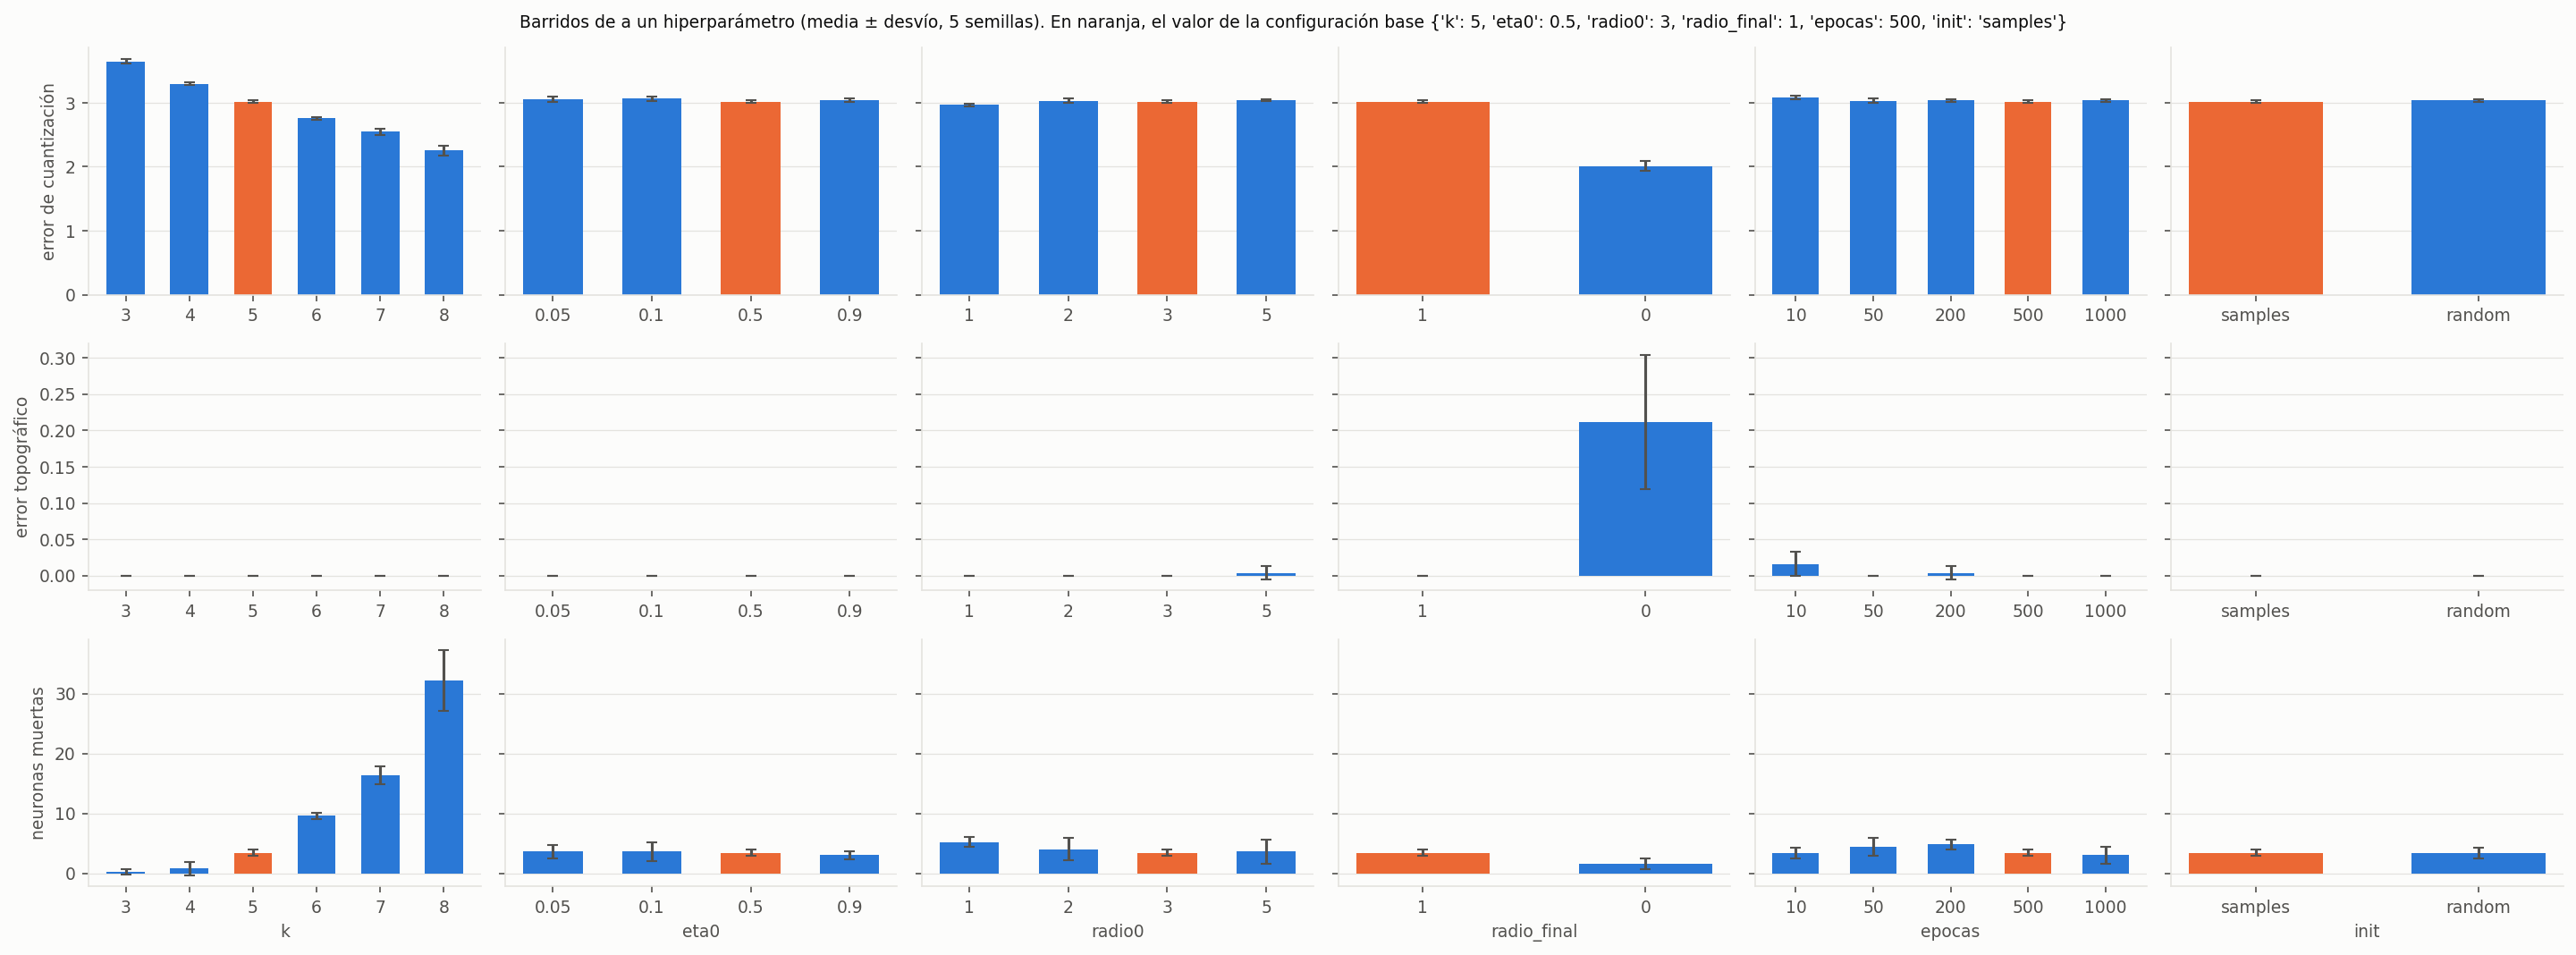

The data file committed next to this chart (first rows):
parametro, valor, semilla, k, eta0, radio0, radio_final, epocas, init, error_cuantizacion, error_topografico, neuronas_muertas, segundos
k, 3, 0, 3, 0.5, 3, 1, 500, samples, 3.662, 0.0, 0, 1.182
k, 3, 1, 3, 0.5, 3, 1, 500, samples, 3.66, 0.0, 0, 1.075
k, 3, 2, 3, 0.5, 3, 1, 500, samples, 3.658, 0.0, 0, 1.16
k, 3, 3, 3, 0.5, 3, 1, 500, samples, 3.582, 0.0, 1, 1.103
k, 3, 4, 3, 0.5, 3, 1, 500, samples, 3.654, 0.0, 0, 1.094
k, 4, 0, 4, 0.5, 3, 1, 500, samples, 3.28, 0.0, 2, 1.177
k, 4, 1, 4, 0.5, 3, 1, 500, samples, 3.323, 0.0, 0, 1.146
k, 4, 2, 4, 0.5, 3, 1, 500, samples, 3.262, 0.0, 0, 1.167
k, 4, 3, 4, 0.5, 3, 1, 500, samples, 3.305, 0.0, 0, 1.202
k, 4, 4, 4, 0.5, 3, 1, 500, samples, 3.31, 0.0, 2, 1.194
k, 5, 0, 5, 0.5, 3, 1, 500, samples, 3.005, 0.0, 4, 1.295
k, 5, 1, 5, 0.5, 3, 1, 500, samples, 3.001, 0.0, 3, 1.192
k, 5, 2, 5, 0.5, 3, 1, 500, samples, 3.006, 0.0, 4, 1.172
k, 5, 3, 5, 0.5, 3, 1, 500, samples, 3.046, 0.0, 3, 1.192
k, 5, 4, 5, 0.5, 3, 1, 500, samples, 3.02, 0.0, 3, 1.158
k, 6, 0, 6, 0.5, 3, 1, 500, samples, 2.757, 0.0, 10, 1.24
k, 6, 1, 6, 0.5, 3, 1, 500, samples, 2.775, 0.0, 10, 1.227
k, 6, 2, 6, 0.5, 3, 1, 500, samples, 2.77, 0.0, 10, 1.209
k, 6, 3, 6, 0.5, 3, 1, 500, samples, 2.741, 0.0, 9, 1.312
k, 6, 4, 6, 0.5, 3, 1, 500, samples, 2.734, 0.0, 9, 1.33
k, 7, 0, 7, 0.5, 3, 1, 500, samples, 2.543, 0.0, 16, 1.245
k, 7, 1, 7, 0.5, 3, 1, 500, samples, 2.626, 0.0, 16, 1.255
k, 7, 2, 7, 0.5, 3, 1, 500, samples, 2.516, 0.0, 19, 1.233
k, 7, 3, 7, 0.5, 3, 1, 500, samples, 2.534, 0.0, 15, 1.266
k, 7, 4, 7, 0.5, 3, 1, 500, samples, 2.513, 0.0, 16, 1.255
k, 8, 0, 8, 0.5, 3, 1, 500, samples, 2.281, 0.0, 37, 1.376
k, 8, 1, 8, 0.5, 3, 1, 500, samples, 2.261, 0.0, 31, 1.344
k, 8, 2, 8, 0.5, 3, 1, 500, samples, 2.141, 0.0, 37, 1.316
k, 8, 3, 8, 0.5, 3, 1, 500, samples, 2.233, 0.0, 31, 1.302
k, 8, 4, 8, 0.5, 3, 1, 500, samples, 2.361, 0.0, 25, 1.356
eta0, 0.05, 0, 5, 0.05, 3, 1, 500, samples, 3, 0.0, 5, 1.146
eta0, 0.05, 1, 5, 0.05, 3, 1, 500, samples, 3.087, 0.0, 4, 1.225
eta0, 0.05, 2, 5, 0.05, 3, 1, 500, samples, 3.082, 0.0, 2, 1.268
eta0, 0.05, 3, 5, 0.05, 3, 1, 500, samples, 3.034, 0.0, 3, 1.161
eta0, 0.05, 4, 5, 0.05, 3, 1, 500, samples, 3.087, 0.0, 4, 1.164
eta0, 0.1, 0, 5, 0.1, 3, 1, 500, samples, 3.034, 0.0, 6, 1.164
eta0, 0.1, 1, 5, 0.1, 3, 1, 500, samples, 3.105, 0.0, 2, 1.175
eta0, 0.1, 2, 5, 0.1, 3, 1, 500, samples, 3.022, 0.0, 3, 1.17
eta0, 0.1, 3, 5, 0.1, 3, 1, 500, samples, 3.087, 0.0, 4, 1.145
eta0, 0.1, 4, 5, 0.1, 3, 1, 500, samples, 3.061, 0.0, 3, 1.19
eta0, 0.5, 0, 5, 0.5, 3, 1, 500, samples, 3.005, 0.0, 4, 1.243
eta0, 0.5, 1, 5, 0.5, 3, 1, 500, samples, 3.001, 0.0, 3, 1.157
eta0, 0.5, 2, 5, 0.5, 3, 1, 500, samples, 3.006, 0.0, 4, 1.162
eta0, 0.5, 3, 5, 0.5, 3, 1, 500, samples, 3.046, 0.0, 3, 1.2
eta0, 0.5, 4, 5, 0.5, 3, 1, 500, samples, 3.02, 0.0, 3, 1.241
eta0, 0.9, 0, 5, 0.9, 3, 1, 500, samples, 2.998, 0.0, 4, 1.155
eta0, 0.9, 1, 5, 0.9, 3, 1, 500, samples, 3.028, 0.0, 3, 1.161
eta0, 0.9, 2, 5, 0.9, 3, 1, 500, samples, 3.033, 0.0, 3, 1.216
eta0, 0.9, 3, 5, 0.9, 3, 1, 500, samples, 3.073, 0.0, 2, 1.315
eta0, 0.9, 4, 5, 0.9, 3, 1, 500, samples, 3.047, 0.0, 3, 1.261
radio0, 1, 0, 5, 0.5, 1, 1, 500, samples, 2.944, 0.0, 6, 1.219
radio0, 1, 1, 5, 0.5, 1, 1, 500, samples, 2.962, 0.0, 5, 1.145
radio0, 1, 2, 5, 0.5, 1, 1, 500, samples, 2.981, 0.0, 5, 1.28
radio0, 1, 3, 5, 0.5, 1, 1, 500, samples, 2.95, 0.0, 6, 1.095
radio0, 1, 4, 5, 0.5, 1, 1, 500, samples, 2.989, 0.0, 4, 1.139
radio0, 2, 0, 5, 0.5, 2, 1, 500, samples, 3.067, 0.0, 5, 1.123
radio0, 2, 1, 5, 0.5, 2, 1, 500, samples, 3.039, 0.0, 4, 1.15
radio0, 2, 2, 5, 0.5, 2, 1, 500, samples, 3.048, 0.0, 1, 1.143
radio0, 2, 3, 5, 0.5, 2, 1, 500, samples, 2.991, 0.0, 4, 1.115
radio0, 2, 4, 5, 0.5, 2, 1, 500, samples, 3.015, 0.0, 6, 1.157
... 55 more rows
